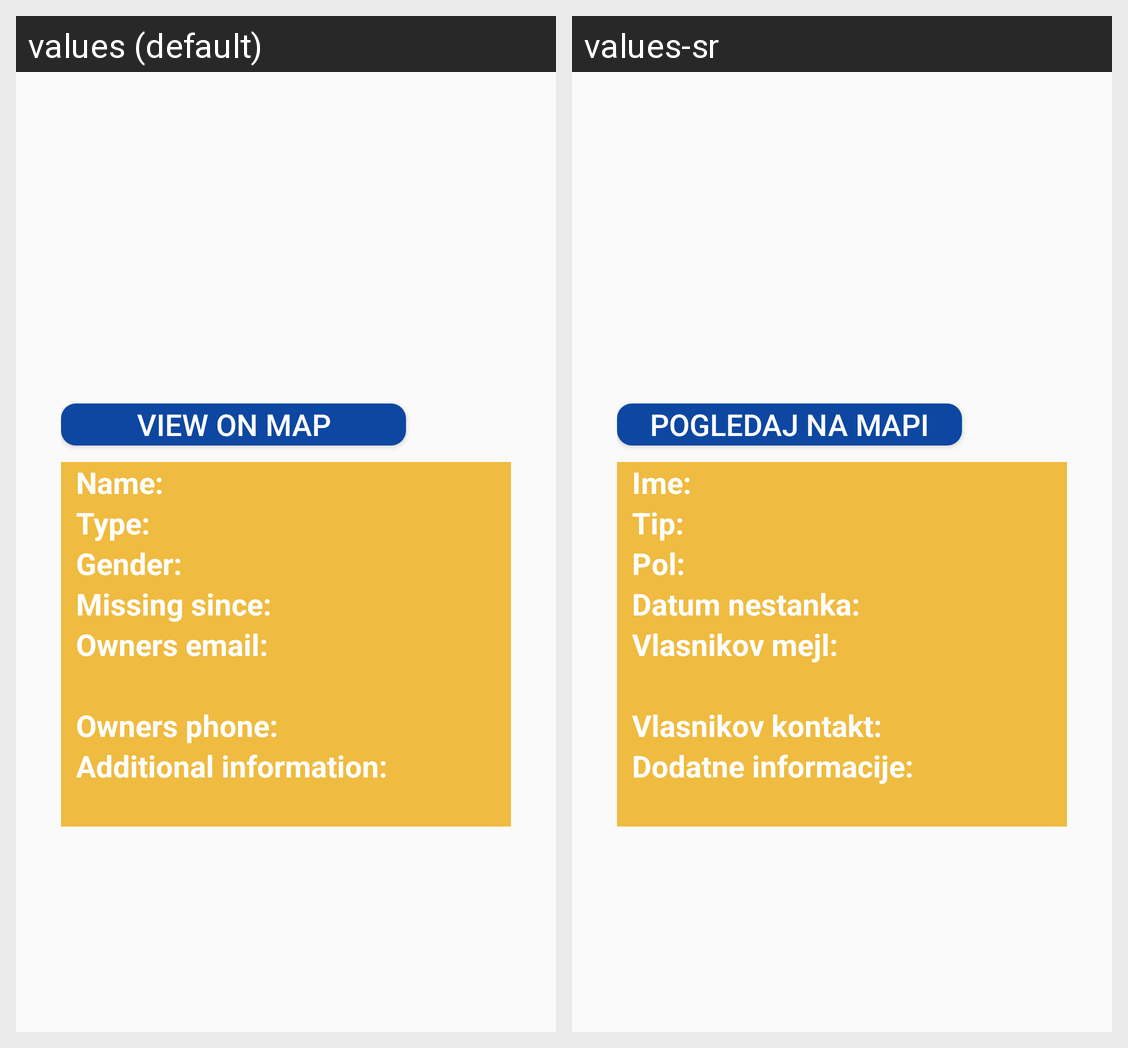

This grid shows one Android layout under two languages. Give, for every string resource on the screen, its name, the default text and each shown locale's text.
Android screen res/layout/pet_detail_content.xml rendered under 2 locales, left to right: values (default), values-sr. Device: Nexus 5 (rendered at 1080×1920; each locale shown at half size, 540×960, under a caption strip naming it); theme AppTheme.
Strings drawn on this screen, with the default value and each locale's value (text and hints the layout hard-codes, and strings that could not be matched under every locale, appear in the picture but are not listed):

button_view_on_map
  values: View on map
  values-sr: Pogledaj na mapi

label_name
  values: Name:
  values-sr: Ime:

label_type
  values: Type:
  values-sr: Tip:

label_gender
  values: Gender:
  values-sr: Pol:

label_missing
  values: Missing since:
  values-sr: Datum nestanka:

label_owners_email
  values: Owners email:
  values-sr: Vlasnikov mejl:

label_owners_phone
  values: Owners phone:
  values-sr: Vlasnikov kontakt:

label_additional
  values: Additional information:
  values-sr: Dodatne informacije:
